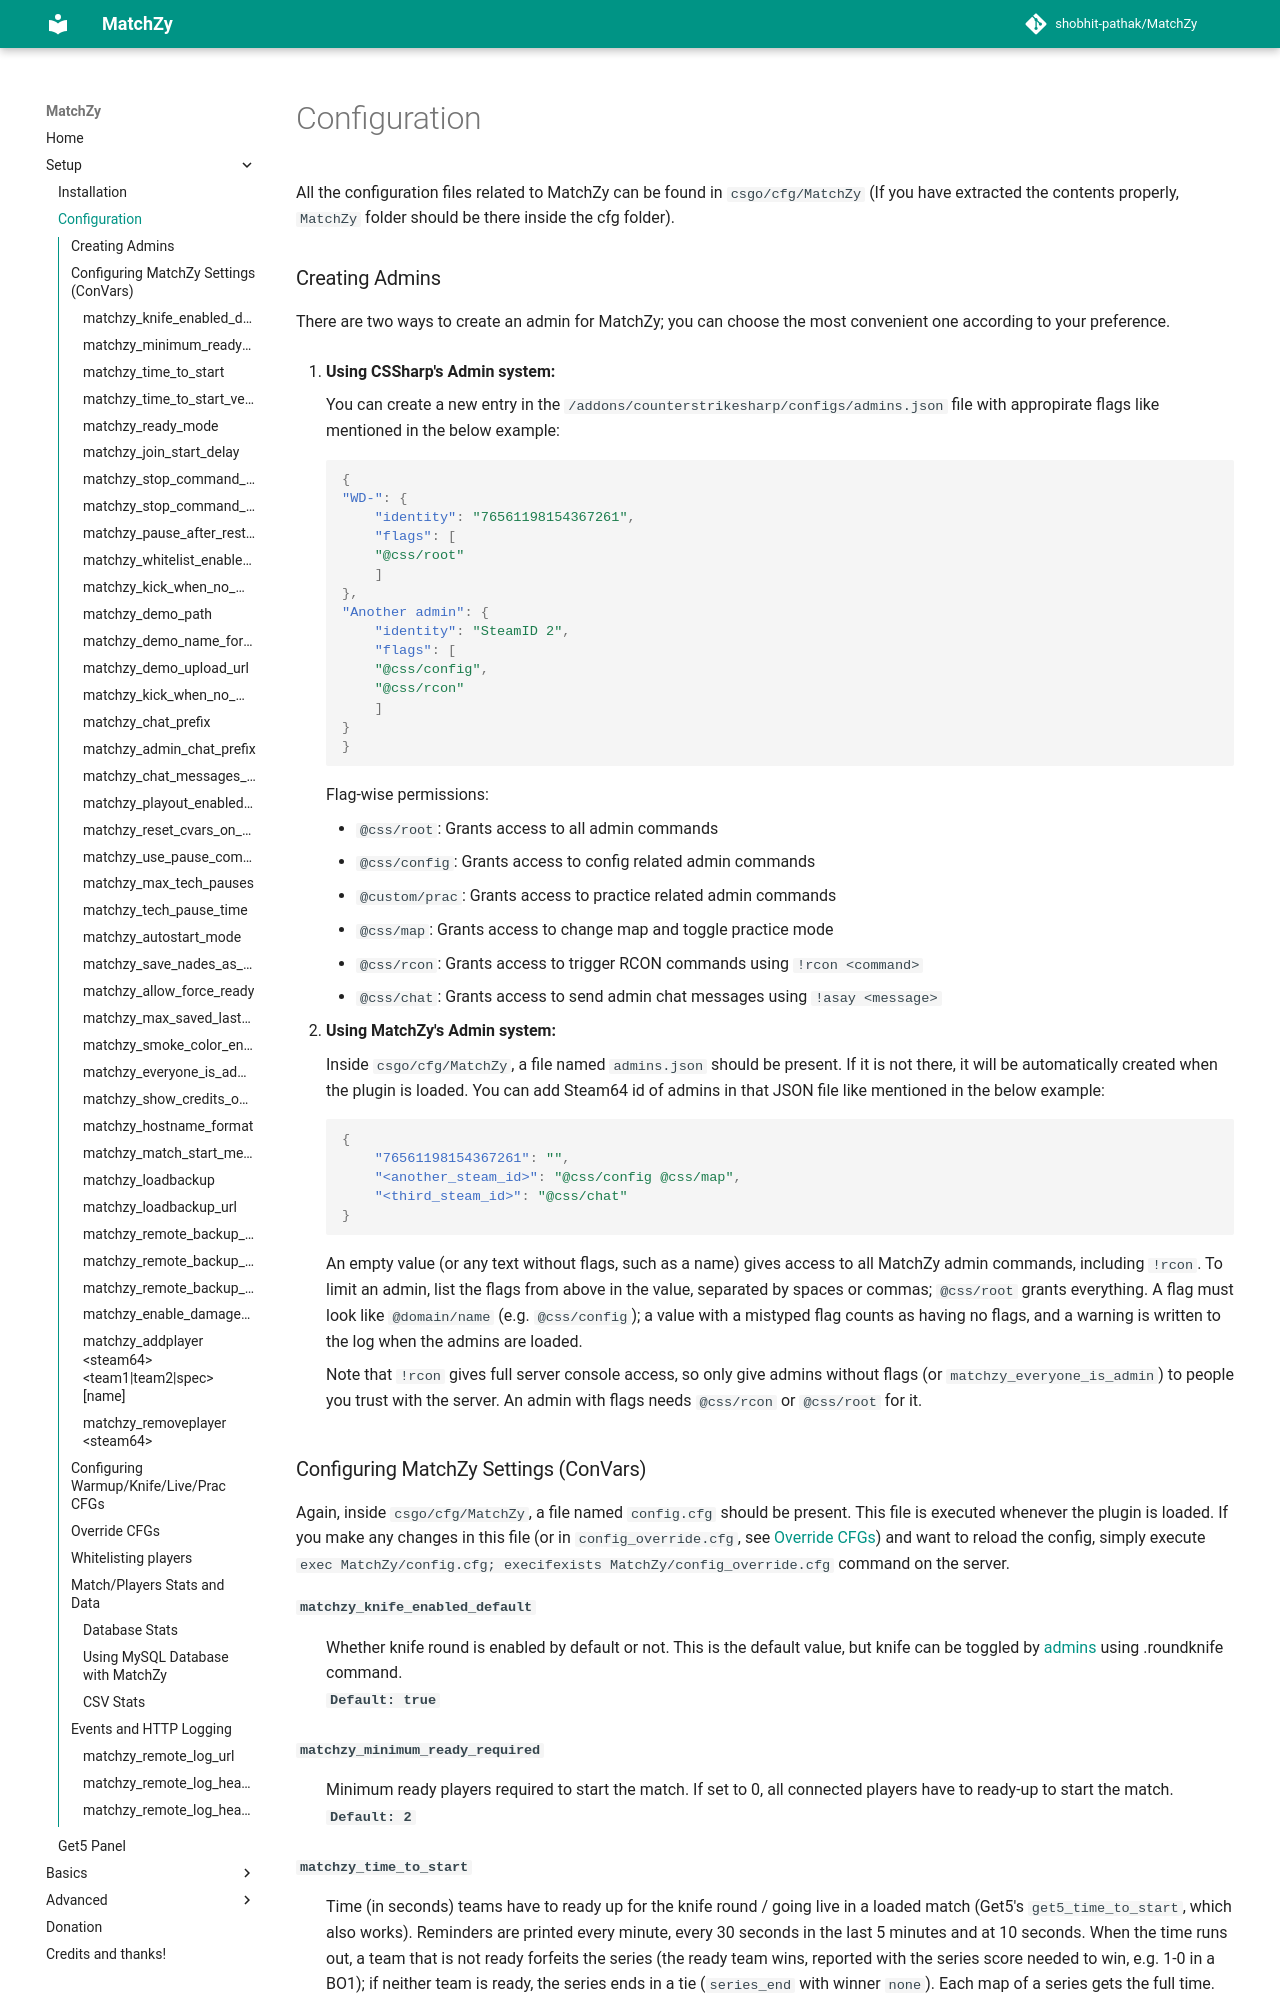

repository: shobhit-pathak/MatchZy · page: configuration/index.html · generator: mkdocs

# Configuration

All the configuration files related to MatchZy can be found in `csgo/cfg/MatchZy` (If you have extracted the contents properly, `MatchZy` folder should be there inside the cfg folder).

### Creating Admins
There are two ways to create an admin for MatchZy; you can choose the most convenient one according to your preference.

1. **Using CSSharp's Admin system:**

    You can create a new entry in the `/addons/counterstrikesharp/configs/admins.json` file with appropirate flags like mentioned in the below example:
    ```json
    {
    "WD-": {
        "identity": "76561198154367261",
        "flags": [
        "@css/root"
        ]
    },
    "Another admin": {
        "identity": "SteamID 2",
        "flags": [
        "@css/config",
        "@css/rcon"
        ]
    }
    }
    ```

    Flag-wise permissions:

    - `@css/root`: Grants access to all admin commands
    - `@css/config`: Grants access to config related admin commands
    - `@custom/prac`: Grants access to practice related admin commands
    - `@css/map`: Grants access to change map and toggle practice mode
    - `@css/rcon`: Grants access to trigger RCON commands using `!rcon <command>`
    - `@css/chat`: Grants access to send admin chat messages using `!asay <message>`


2. **Using MatchZy's Admin system:**

    Inside `csgo/cfg/MatchZy`, a file named `admins.json` should be present. If it is not there, it will be automatically created when the plugin is loaded. You can add Steam64 id of admins in that JSON file like mentioned in the below example:

    ```json
    {
        "76561198154367261": "",
        "<another_steam_id>": "@css/config @css/map",
        "<third_steam_id>": "@css/chat"
    }
    ```

    An empty value (or any text without flags, such as a name) gives access to all MatchZy admin commands, including `!rcon`. To limit an admin, list the flags from above in the value, separated by spaces or commas; `@css/root` grants everything. A flag must look like `@domain/name` (e.g. `@css/config`); a value with a mistyped flag counts as having no flags, and a warning is written to the log when the admins are loaded.

    Note that `!rcon` gives full server console access, so only give admins without flags (or `matchzy_everyone_is_admin`) to people you trust with the server. An admin with flags needs `@css/rcon` or `@css/root` for it.
